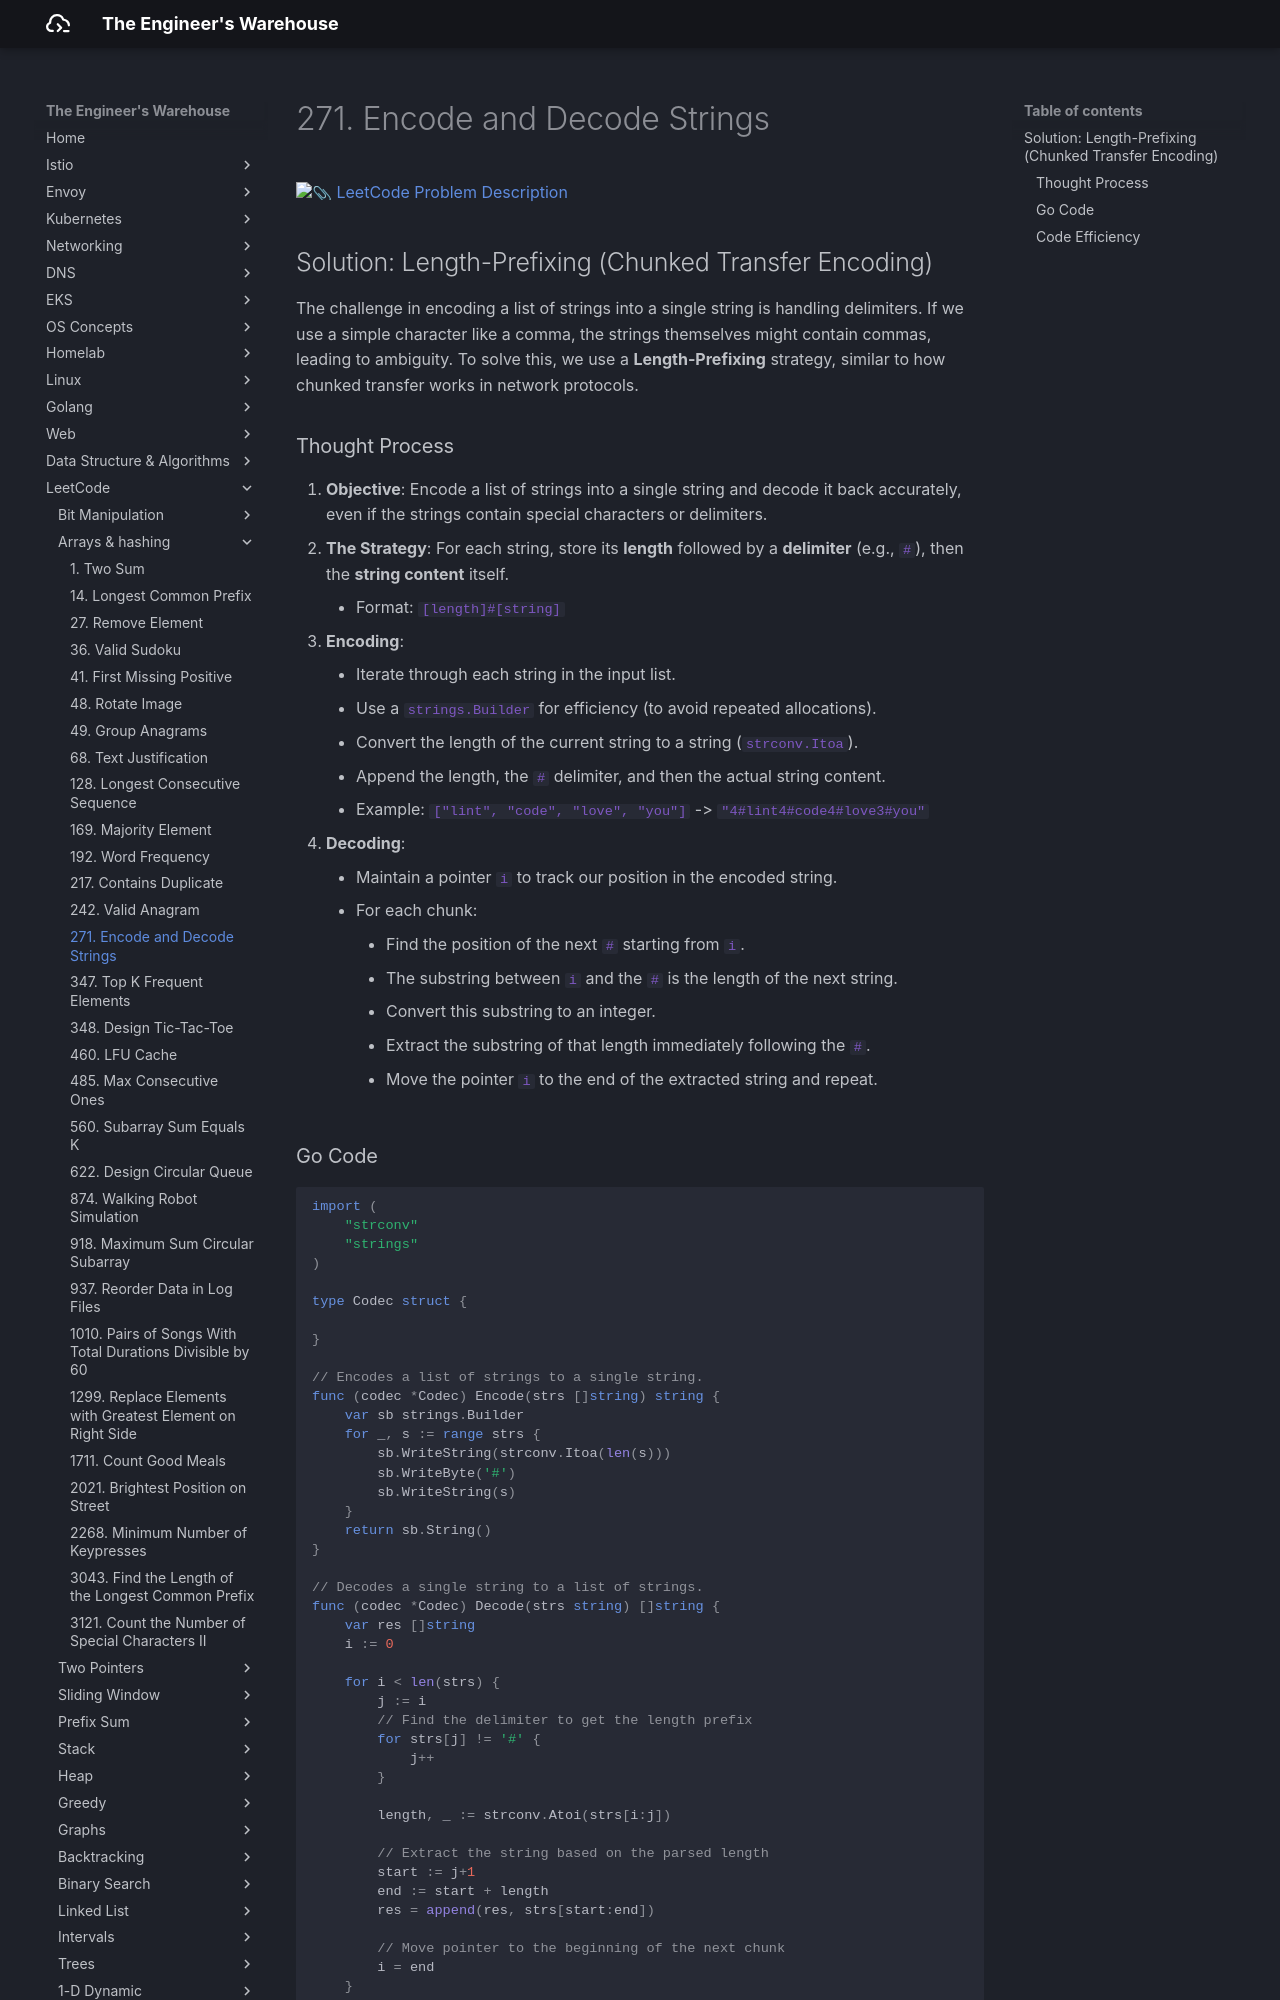

repository: seyoungnam/docs · page: leetcode/arrays-hashing/271-encode-and-decode-strings/index.html · generator: mkdocs

# 271. Encode and Decode Strings

[:paperclip: LeetCode Problem Description](https://leetcode.com/problems/encode-and-decode-strings/description/)

## Solution: Length-Prefixing (Chunked Transfer Encoding)

The challenge in encoding a list of strings into a single string is handling delimiters. If we use a simple character like a comma, the strings themselves might contain commas, leading to ambiguity. To solve this, we use a **Length-Prefixing** strategy, similar to how chunked transfer works in network protocols.

### Thought Process

1.  **Objective**: Encode a list of strings into a single string and decode it back accurately, even if the strings contain special characters or delimiters.
2.  **The Strategy**: For each string, store its **length** followed by a **delimiter** (e.g., `#`), then the **string content** itself.
    - Format: `[length]#[string]`
3.  **Encoding**:
    - Iterate through each string in the input list.
    - Use a `strings.Builder` for efficiency (to avoid repeated allocations).
    - Convert the length of the current string to a string (`strconv.Itoa`).
    - Append the length, the `#` delimiter, and then the actual string content.
    - Example: `["lint", "code", "love", "you"]` -> `"4#lint4#code4#love3#you"`
4.  **Decoding**:
    - Maintain a pointer `i` to track our position in the encoded string.
    - For each chunk:
        - Find the position of the next `#` starting from `i`.
        - The substring between `i` and the `#` is the length of the next string.
        - Convert this substring to an integer.
        - Extract the substring of that length immediately following the `#`.
        - Move the pointer `i` to the end of the extracted string and repeat.
